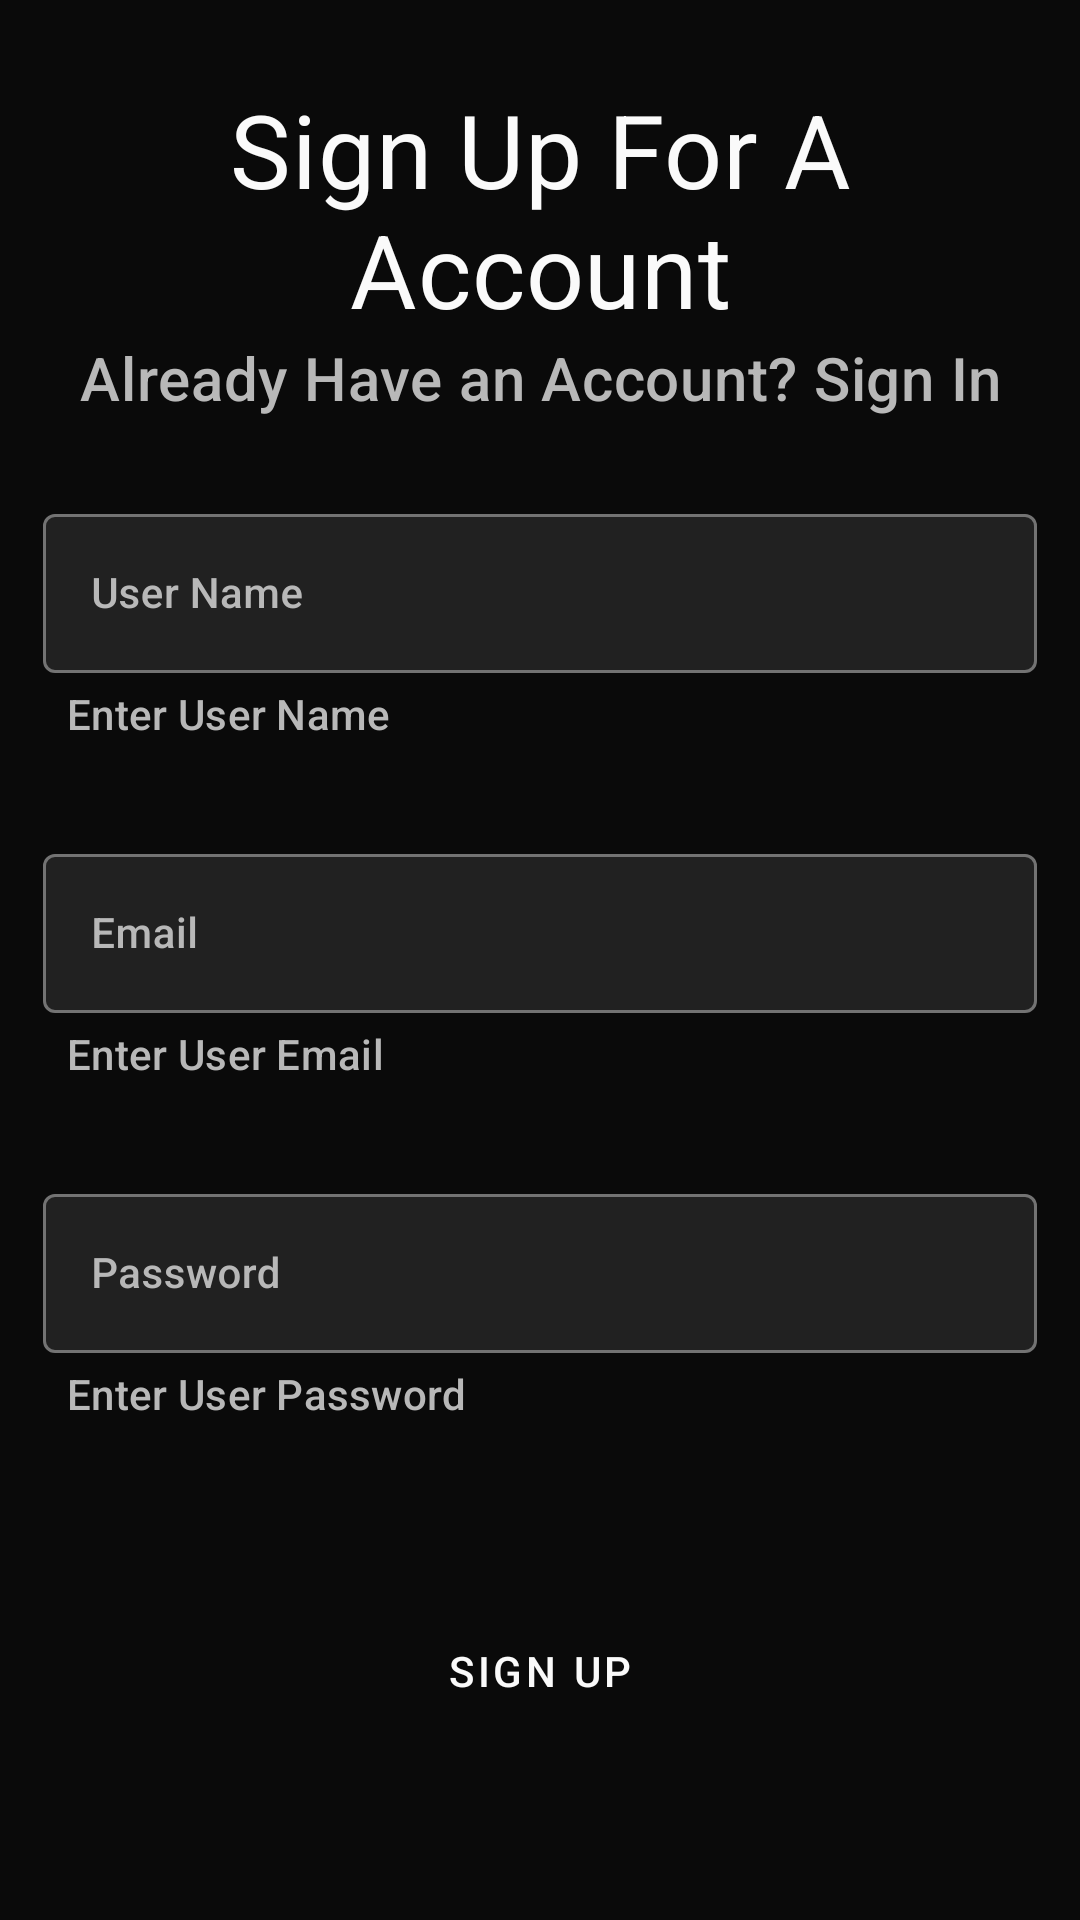

The Android layout XML behind this screen, and the referenced resources:
<!-- AndroidManifest.xml: application theme Theme.JMessenger -->
<!-- res/layout/sign_up_fragment.xml -->
<?xml version="1.0" encoding="utf-8"?>
<androidx.constraintlayout.widget.ConstraintLayout xmlns:android="http://schemas.android.com/apk/res/android"
    xmlns:app="http://schemas.android.com/apk/res-auto"
    xmlns:tools="http://schemas.android.com/tools"
    android:id="@+id/signup_ConstLayout"
    android:layout_width="match_parent"
    android:layout_height="match_parent"
    tools:context=".ui.login.SignUpFragment">

    <LinearLayout
        android:id="@+id/linearLayout3"
        android:layout_width="0dp"
        android:layout_height="wrap_content"
        android:orientation="vertical"
        app:layout_constraintBottom_toTopOf="@+id/linearLayout5"
        app:layout_constraintEnd_toStartOf="@+id/guideline5"
        app:layout_constraintStart_toStartOf="@+id/guideline2"
        app:layout_constraintTop_toTopOf="parent">

        <TextView
            android:id="@+id/signup_TextView_1"
            style="@style/Text_Headline4"
            android:layout_width="match_parent"
            android:layout_height="wrap_content"
            android:text="Sign Up For A Account"
            android:textAlignment="center" />

        <TextView
            android:id="@+id/signup_TextView_2"
            style="@style/Text_Headline6"
            android:layout_width="match_parent"
            android:layout_height="wrap_content"
            android:text="Already Have an Account? Sign In"
            android:textAlignment="center" />
    </LinearLayout>

    <androidx.constraintlayout.widget.Guideline
        android:id="@+id/guideline2"
        android:layout_width="wrap_content"
        android:layout_height="wrap_content"
        android:orientation="vertical"
        app:layout_constraintGuide_percent="0.04" />

    <androidx.constraintlayout.widget.Guideline
        android:id="@+id/guideline5"
        android:layout_width="wrap_content"
        android:layout_height="wrap_content"
        android:orientation="vertical"
        app:layout_constraintGuide_percent="0.96" />

    <Button
        android:id="@+id/signup_Button"
        style="@style/JPrimaryButton"
        android:layout_width="0dp"
        android:layout_height="64dp"
        android:text="Sign Up"
        app:layout_constraintBottom_toBottomOf="parent"
        app:layout_constraintEnd_toStartOf="@+id/guideline5"
        app:layout_constraintStart_toStartOf="@+id/guideline2"
        app:layout_constraintTop_toBottomOf="@+id/linearLayout5" />

    <LinearLayout
        android:id="@+id/linearLayout5"
        android:layout_width="0dp"
        android:layout_height="wrap_content"
        android:orientation="vertical"
        app:layout_constraintBottom_toBottomOf="parent"
        app:layout_constraintEnd_toStartOf="@+id/guideline5"
        app:layout_constraintStart_toStartOf="@+id/guideline2"
        app:layout_constraintTop_toTopOf="parent">

        <com.google.android.material.textfield.TextInputLayout
            style="@style/JTextEdit"
            android:layout_width="match_parent"
            android:layout_height="wrap_content"
            android:layout_marginBottom="32dp">

            <com.google.android.material.textfield.TextInputEditText
                android:id="@+id/signup_EditText_Name"
                style="@style/JTextEdit"
                android:layout_width="match_parent"
                android:layout_height="wrap_content"
                android:hint="User Name"
                android:text=""
                android:inputType="textPersonName|text" />

            <TextView
                android:id="@+id/signup_TextView_3"
                style="@style/JTextEditHelper"
                android:layout_width="match_parent"
                android:layout_height="wrap_content"
                android:layout_weight="1"
                android:paddingTop="4dp"
                android:text="Enter User Name" />
        </com.google.android.material.textfield.TextInputLayout>

        <com.google.android.material.textfield.TextInputLayout
            style="@style/JTextEdit"
            android:layout_width="match_parent"
            android:layout_height="wrap_content">

            <TextView
                android:id="@+id/signup_TextView_4"
                style="@style/JTextEditHelper"
                android:layout_width="match_parent"
                android:layout_height="wrap_content"
                android:layout_weight="1"
                android:paddingTop="4dp"
                android:text="Enter User Email" />

            <com.google.android.material.textfield.TextInputEditText
                android:id="@+id/signup_EditText_Email"
                style="@style/JTextEdit"
                android:layout_width="match_parent"
                android:layout_height="wrap_content"
                android:hint="Email"
                android:inputType="none|textWebEmailAddress" />

        </com.google.android.material.textfield.TextInputLayout>

        <com.google.android.material.textfield.TextInputLayout
            style="@style/JTextEdit"
            android:layout_width="match_parent"
            android:layout_height="match_parent"
            android:layout_marginTop="32dp"
            android:layout_weight="1">

            <TextView
                android:id="@+id/signup_TextView_5"
                style="@style/JTextEditHelper"
                android:layout_width="match_parent"
                android:layout_height="wrap_content"
                android:layout_weight="1"
                android:paddingTop="4dp"
                android:text="Enter User Password" />

            <com.google.android.material.textfield.TextInputEditText
                android:id="@+id/signup_EditText_Password"
                style="@style/JTextEdit"
                android:layout_width="match_parent"
                android:layout_height="wrap_content"
                android:hint="Password"
                android:inputType="textPassword" />
        </com.google.android.material.textfield.TextInputLayout>

    </LinearLayout>

</androidx.constraintlayout.widget.ConstraintLayout>
<!-- resources referenced by this layout -->
<resources>
  <style name="JPrimaryButton" parent="Widget.MaterialComponents.Button">
          <item name="android:textColor">@color/primaryTextColor</item>
          <item name="backgroundTint">@color/secondaryDarkColor</item>
      </style>
  <style name="JTextEdit" parent="Widget.MaterialComponents.TextInputLayout.OutlinedBox">
          <item name="colorAccent">@color/secondaryColor</item>
          <item name="android:colorControlNormal">@color/secondaryColor</item>
          <item name="android:colorControlHighlight">@color/secondaryColor</item>
          <item name="android:colorControlActivated">@color/secondaryColor</item>
  
          <item name="android:textColorHint">@color/primaryLightColor</item>
          <item name="android:textColor">@color/primaryTextColor</item>
          <item name="android:textAppearance">@style/Text_Subtitle2</item>
          <item name="boxBackgroundColor">@color/primaryColor</item>
          <item name="hintTextColor">@color/primaryLightColor</item>
      </style>
  <style name="JTextEditHelper" parent="Text_Subtitle2">
          <item name="android:paddingLeft">8dp</item>
      </style>
  <style name="Text_Headline4" parent="TextAppearance.MaterialComponents.Headline4">
          <item name="android:textColor">@color/primaryTextColor</item>
      </style>
  <style name="Text_Headline6" parent="TextAppearance.MaterialComponents.Headline6">
          <item name="android:textColor">@color/primaryLightColor</item>
      </style>
  <color name="primaryTextColor">#fafafa</color>
  <color name="secondaryDarkColor">#b01d6b</color>
  <color name="secondaryColor">#c52e88</color>
  <color name="primaryLightColor">#b8b8b8</color>
  <style name="Text_Subtitle2" parent="TextAppearance.MaterialComponents.Subtitle2">
          <item name="android:textColor">@color/primaryLightColor</item>
      </style>
  <color name="primaryColor">#212121</color>
  <color name="primaryDarkColor">#0a0a0a</color>
  <color name="secondaryTextColor">#fafafa</color>
  <color name="secondaryLightColor">#eec0db</color>
  <style name="JPrimaryToolBar" parent="Widget.MaterialComponents.Toolbar">
          <item name="android:background">@color/secondaryDarkColor</item>
          <item name="titleTextColor">@color/primaryDarkColor</item>
          <item name="titleTextAppearance">@style/JPrimaryToolBar_Text</item>
      </style>
  <style name="JPrimaryTabBar" parent="Widget.Design.TabLayout">
          <item name="tabMaxWidth">@dimen/browser_actions_context_menu_max_width</item>
          <item name="tabTextAppearance">@style/JPrimaryTabBar_Text</item>
          <item name="tabTextColor">@color/primaryDarkColor</item>
          <item name="tabIndicatorColor">@color/secondaryLightColor</item>
          <item name="tabIndicatorHeight">4dp</item>
          <item name="tabPaddingStart">6dp</item>
          <item name="tabPaddingEnd">6dp</item>
          <item name="tabBackground">@color/secondaryDarkColor</item>
      </style>
  <style name="JPrimaryToolBar_Text" parent="TextAppearance.MaterialComponents.Headline6">
          <item name="android:textColor">@color/primaryDarkColor</item>
          <item name="android:textStyle">bold</item>
      </style>
  <style name="JPrimaryTabBar_Text" parent="TextAppearance.MaterialComponents.Button">
          <item name="textAllCaps">true</item>
      </style>
</resources>
